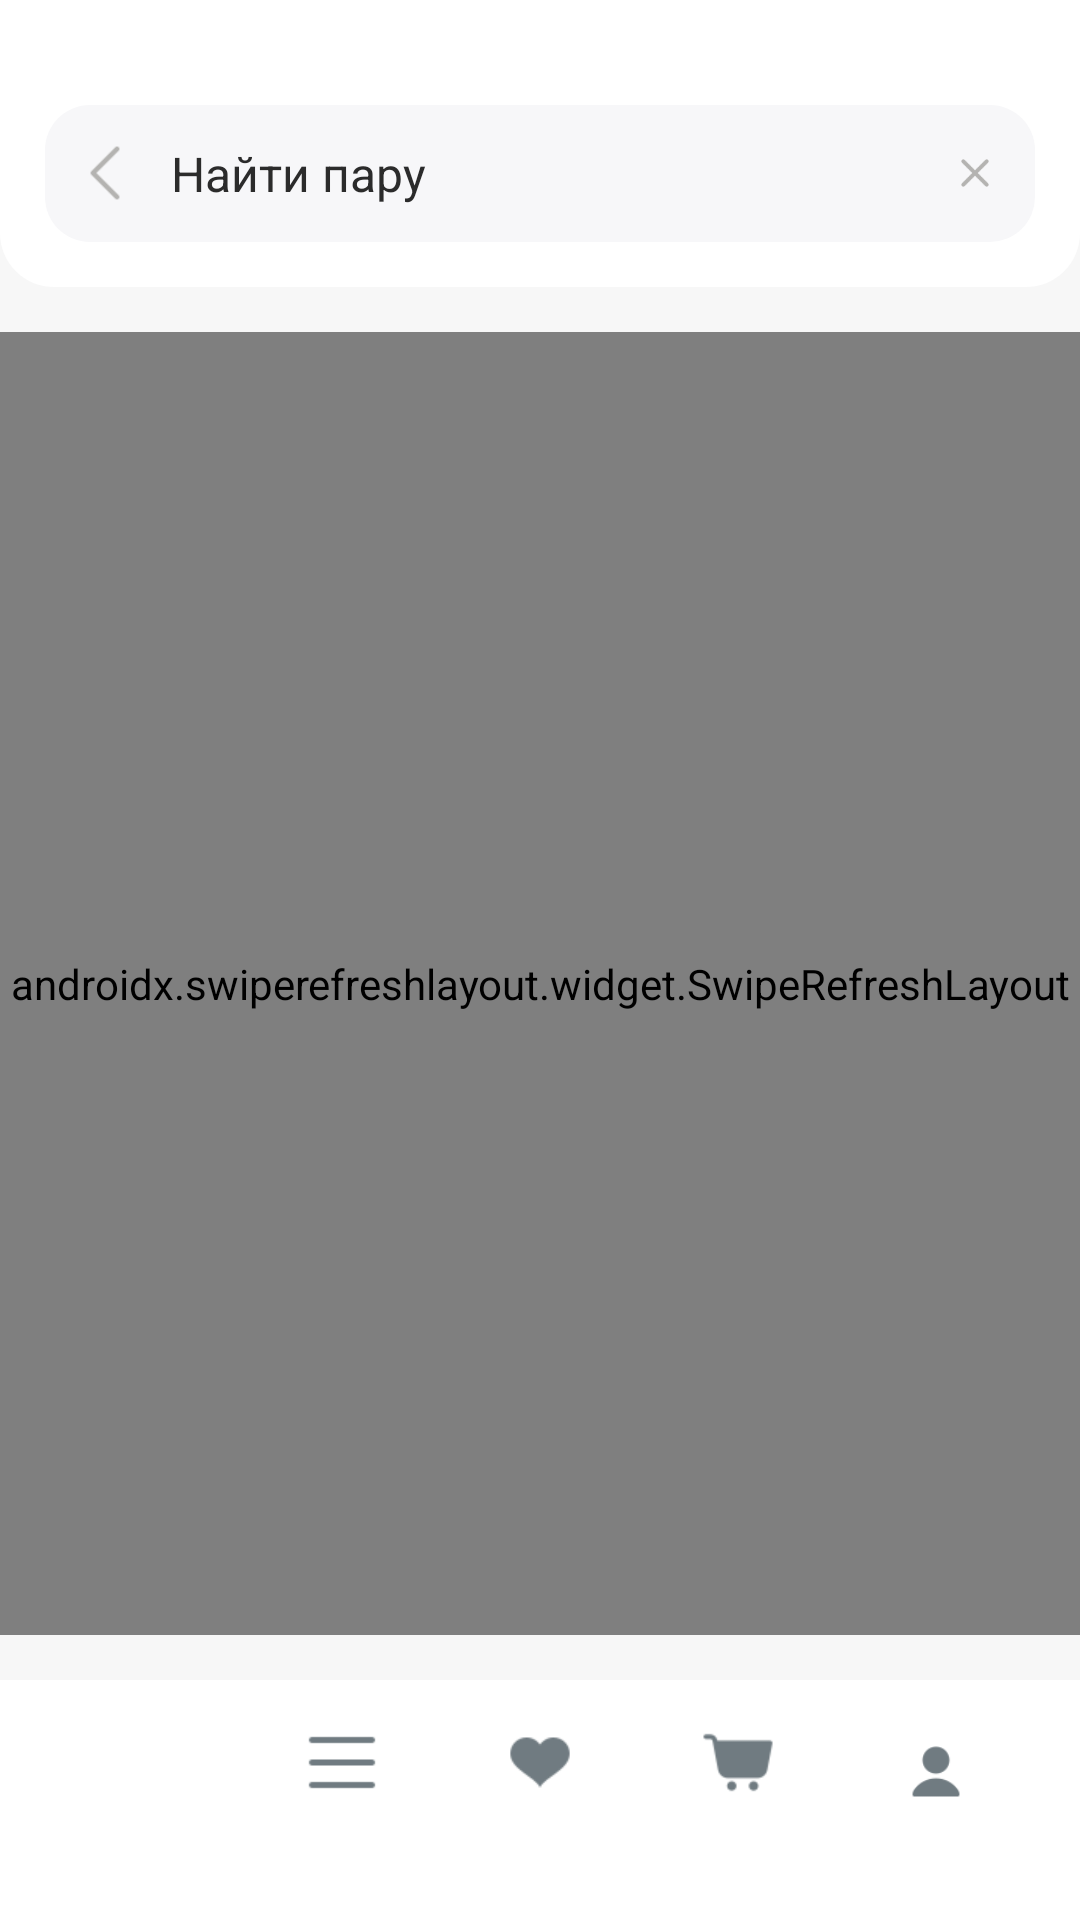

The Android layout XML behind this screen, and the referenced resources:
<!-- AndroidManifest.xml: application theme Theme.Sneaker_shop -->
<!-- res/layout/search_result_activity.xml -->
<?xml version="1.0" encoding="utf-8"?>
<androidx.constraintlayout.widget.ConstraintLayout xmlns:android="http://schemas.android.com/apk/res/android"
    android:layout_width="match_parent"
    android:layout_height="match_parent"
    xmlns:tools="http://schemas.android.com/tools"
    tools:context=".SearchResultActivity"
    android:background="#F7F7F7">

    <LinearLayout
        android:layout_width="match_parent"
        android:layout_height="match_parent"
        android:orientation="vertical">

        <LinearLayout
            android:layout_width="match_parent"
            android:layout_height="wrap_content"
            android:background="@drawable/background_header_person"
            android:orientation="vertical">

            <LinearLayout
                android:layout_width="match_parent"
                android:layout_height="wrap_content"
                android:layout_marginTop="35dp"
                android:layout_marginRight="15dp"
                android:layout_marginLeft="15dp"
                android:layout_marginBottom="15dp"
                android:paddingTop="12dp"
                android:paddingBottom="12dp"
                android:paddingLeft="10dp"
                android:paddingRight="10dp"
                android:orientation="horizontal"
                android:background="@drawable/background_edittext">

                <ImageView
                    android:layout_width="20dp"
                    android:layout_height="20dp"
                    android:src="@drawable/back_search"
                    android:layout_gravity="center"
                    android:onClick="onBack"/>

                <TextView
                    android:id="@+id/searchResult"
                    android:layout_width="wrap_content"
                    android:layout_height="wrap_content"
                    android:layout_marginLeft="12dp"
                    android:layout_marginRight="12dp"
                    android:text="Найти пару"
                    android:textSize="16sp"
                    android:maxLines="1"
                    android:textColor="#2B2B2B"
                    android:layout_weight="1"/>

                <LinearLayout
                    android:id="@+id/suggestionsContainer"
                    android:layout_width="match_parent"
                    android:layout_height="wrap_content"
                    android:orientation="vertical"
                    android:visibility="gone"
                    android:background="#FFFFFF"
                    android:elevation="4dp"
                    android:layout_marginTop="5dp">

                    <TextView
                        android:layout_width="match_parent"
                        android:layout_height="wrap_content"
                        android:text="Ранее искали:"
                        android:textColor="#808080"
                        android:padding="8dp"
                        android:textSize="14sp"/>

                    <LinearLayout
                        android:id="@+id/suggestionsList"
                        android:layout_width="match_parent"
                        android:layout_height="wrap_content"
                        android:orientation="vertical"/>

                </LinearLayout>

                <ImageView
                    android:layout_width="20dp"
                    android:layout_height="20dp"
                    android:src="@drawable/cross_search"
                    android:layout_gravity="center"
                    android:onClick="onDeleteSearchText"/>

            </LinearLayout>

        </LinearLayout>

        <androidx.swiperefreshlayout.widget.SwipeRefreshLayout
            android:id="@+id/swipeRefresh"
            android:layout_width="match_parent"
            android:layout_height="wrap_content"
            android:layout_weight="1"
            android:layout_marginTop="15dp"
            android:layout_marginBottom="15dp"
            android:background="@drawable/background_favorite_activity">

            <FrameLayout
                android:layout_width="match_parent"
                android:layout_height="match_parent">

                <androidx.recyclerview.widget.RecyclerView
                    android:id="@+id/findElement"
                    android:layout_width="match_parent"
                    android:layout_height="match_parent"
                    android:clipToPadding="false"
                    android:paddingBottom="80dp"/>

                <LinearLayout
                    android:id="@+id/empty_search_item"
                    android:visibility="gone"
                    android:layout_width="match_parent"
                    android:layout_height="match_parent"
                    android:orientation="vertical"
                    android:gravity="center"
                    android:padding="32dp">

                    <TextView
                        android:layout_width="wrap_content"
                        android:layout_height="wrap_content"
                        android:text="Упс..."
                        android:textSize="20sp"
                        android:textStyle="bold"
                        android:textColor="#2B2B2B"
                        android:layout_gravity="center_horizontal"/>

                    <TextView
                        android:layout_width="wrap_content"
                        android:layout_height="wrap_content"
                        android:text="По вашему запросу товаров не найдено"
                        android:textSize="16sp"
                        android:layout_marginTop="8dp"
                        android:textColor="#2B2B2B"
                        android:layout_gravity="center_horizontal"
                        android:gravity="center"/>

                </LinearLayout>

            </FrameLayout>

        </androidx.swiperefreshlayout.widget.SwipeRefreshLayout>

        <LinearLayout
            android:layout_width="match_parent"
            android:layout_height="wrap_content"
            android:background="#FFFFFF"
            android:orientation="vertical">

            <LinearLayout
                android:layout_width="match_parent"
                android:layout_height="25dp"
                android:layout_marginTop="15dp"
                android:layout_marginBottom="40dp"
                android:layout_marginLeft="15dp"
                android:layout_marginRight="15dp"
                android:orientation="horizontal">

                <ImageView
                    android:layout_width="0dp"
                    android:layout_height="25dp"
                    android:layout_weight="1"
                    android:src="@drawable/home_select"
                    android:onClick="onHome"/>

                <ImageView
                    android:layout_width="0dp"
                    android:layout_height="25dp"
                    android:layout_weight="1"
                    android:src="@drawable/menu"
                    android:onClick="onMenu"/>

                <ImageView
                    android:layout_width="0dp"
                    android:layout_height="25dp"
                    android:layout_weight="1"
                    android:src="@drawable/favorite"
                    android:onClick="onFavorite"/>

                <ImageView
                    android:layout_width="0dp"
                    android:layout_height="25dp"
                    android:layout_weight="1"
                    android:src="@drawable/cart"
                    android:onClick="onCart"/>

                <ImageView
                    android:layout_width="0dp"
                    android:layout_height="25dp"
                    android:layout_weight="1"
                    android:src="@drawable/person"
                    android:onClick="onPerson"/>

            </LinearLayout>

        </LinearLayout>

    </LinearLayout>

</androidx.constraintlayout.widget.ConstraintLayout>
<!-- resources referenced by this layout -->
<resources>
  <!-- drawable back_search: png bitmap (drawable, 286 bytes) -->
  <!-- drawable background_edittext (drawable) -->
  <?xml version="1.0" encoding="utf-8"?>
  <shape xmlns:android="http://schemas.android.com/apk/res/android">
      <corners android:radius="15dp"/>
      <solid android:color="#F7F7F9"/>
  </shape>
  <!-- drawable background_header_person (drawable) -->
  <?xml version="1.0" encoding="utf-8"?>
  <shape xmlns:android="http://schemas.android.com/apk/res/android">
      <corners android:bottomLeftRadius="18dp"
          android:bottomRightRadius="18dp"/>
      <solid android:color="#FFFFFF"/>
  </shape>
  <!-- drawable cart: png bitmap (drawable, 753 bytes) -->
  <!-- drawable cross_search: png bitmap (drawable, 448 bytes) -->
  <!-- drawable favorite: png bitmap (drawable, 701 bytes) -->
  <!-- drawable menu: png bitmap (drawable, 199 bytes) -->
  <!-- drawable person: png bitmap (drawable, 766 bytes) -->
  <style name="Theme.Sneaker_shop" parent="Base.Theme.Sneaker_shop" />
  <style name="Base.Theme.Sneaker_shop" parent="Theme.Material3.DayNight.NoActionBar">
          
          
      </style>
</resources>
